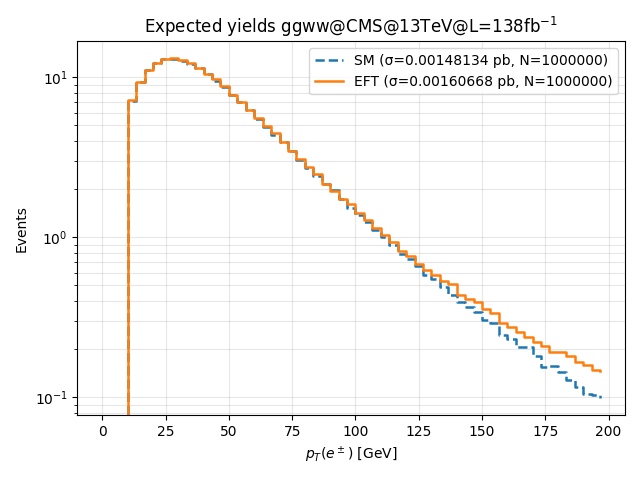

Data behind this chart, as committed beside it:
bin_lower_edge, SM_events, EFT_events
0, 0, 0
3.333, 0, 0
6.667, 0, 0
10, 7.15, 7.207
13.33, 9.325, 9.288
16.67, 11.05, 11.08
20, 12.28, 12.33
23.33, 12.96, 13
26.67, 13.09, 13.1
30, 12.7, 12.75
33.33, 12.17, 12.23
36.67, 11.36, 11.44
40, 10.44, 10.46
43.33, 9.521, 9.697
46.67, 8.683, 8.787
50, 7.783, 7.77
53.33, 7.002, 6.986
56.67, 6.261, 6.256
60, 5.501, 5.562
63.33, 4.885, 4.97
66.67, 4.362, 4.475
70, 3.913, 3.965
73.33, 3.455, 3.48
76.67, 3.023, 3.074
80, 2.705, 2.747
83.33, 2.411, 2.493
86.67, 2.141, 2.154
90, 1.971, 1.932
93.33, 1.729, 1.726
96.67, 1.532, 1.609
100, 1.369, 1.42
103.3, 1.238, 1.274
106.7, 1.103, 1.142
110, 0.9978, 1.037
113.3, 0.8946, 0.9328
116.7, 0.7842, 0.8208
120, 0.728, 0.7629
123.3, 0.6578, 0.6794
126.7, 0.5822, 0.6215
130, 0.5507, 0.5798
133.3, 0.4904, 0.5301
136.7, 0.4356, 0.5069
140, 0.3943, 0.4355
143.3, 0.3661, 0.4089
146.7, 0.3414, 0.3938
150, 0.3054, 0.3581
153.3, 0.2915, 0.3352
156.7, 0.2447, 0.2893
160, 0.2308, 0.2752
163.3, 0.2065, 0.2541
166.7, 0.2061, 0.2395
170, 0.1811, 0.2208
173.3, 0.1547, 0.2104
176.7, 0.1562, 0.1922
180, 0.1437, 0.1911
183.3, 0.1282, 0.182
186.7, 0.1161, 0.1663
190, 0.1043, 0.1585
193.3, 0.1034, 0.1488
196.7, 0.09833, 0.1463
